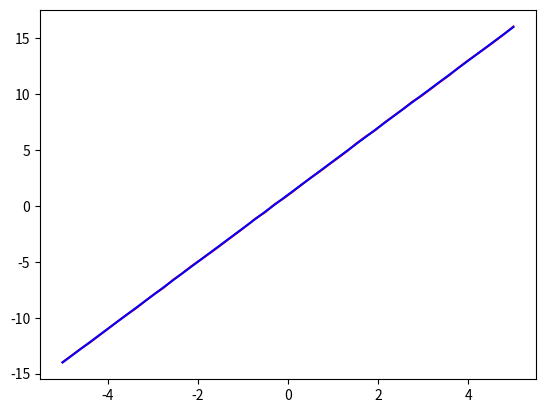

Source code (Python):
import numpy as np
import matplotlib.pyplot as plt

def relu(x): return [max(i, 0) for i in x]

x = np.linspace(-5, 5, 50).reshape(-1, 1)

y = 3*x +1 + (np.random.random((50, 1)) - 0.5)/10
y1 = 3*x + 1
plt.plot(x, y, 'r')
plt.plot(x, y1, 'b')
plt.show()

def layer(in_channel, out_channel, bais=True):

    w = np.random.random(size=[in_channel, out_channel])

    if bais:b = np.random.random(size=[out_channel])
    else: b = 0

    return w, b

def MSE(label, target):

    loss = np.square((label - target))
    return np.mean(loss)

def update(label, target, w, b, x, lr=0.01):

    w -= -np.mean(np.multiply((label - target), x)) * lr
    b -= -np.mean((label - target)) * lr

    return w, b


w, b = 1, 0
# w2, b2 = layer(10, 1)

epoch = 100

for i in range(epoch):


    x = w * x + b
    loss = MSE(y, x)
    print('loss', loss)
    w, b = update(label=y, target=x, w=w, b=b, x=x)

    if loss < 0.5:
        break

print(w, b)